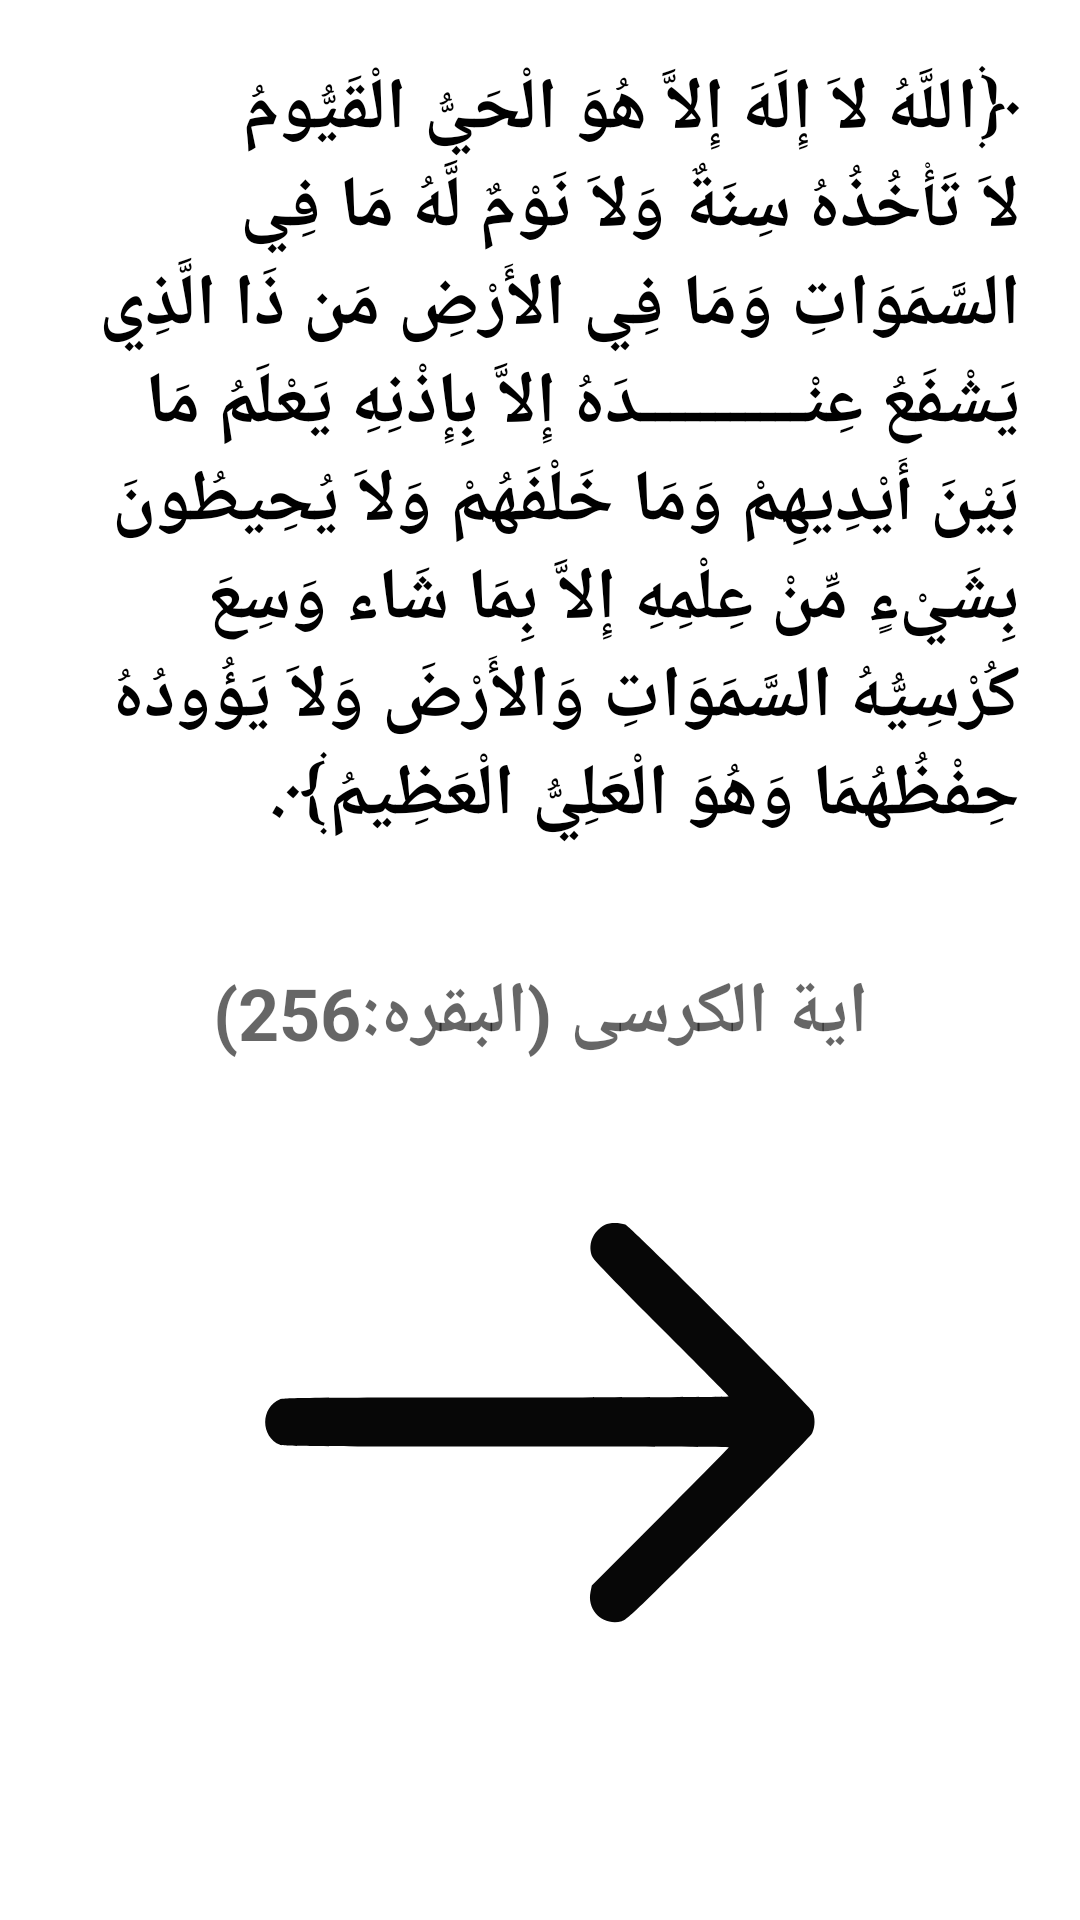

Write the Android layout XML for this screen, with the resource values it uses.
<!-- AndroidManifest.xml: application theme Theme.Azkarelmoslem -->
<!-- res/layout/activity_noom2.xml -->
<?xml version="1.0" encoding="utf-8"?>
<LinearLayout xmlns:android="http://schemas.android.com/apk/res/android"
    xmlns:app="http://schemas.android.com/apk/res-auto"
    xmlns:tools="http://schemas.android.com/tools"
    android:layout_width="match_parent"
    android:layout_height="match_parent"
    android:orientation="vertical"
    tools:context=".noom2">

    <ScrollView
        android:layout_width="match_parent"
        android:layout_height="match_parent">

        <LinearLayout
            android:layout_width="match_parent"
            android:layout_height="wrap_content"
            android:orientation="vertical">

            <TextView
                android:id="@+id/textView"
                android:layout_width="match_parent"
                android:layout_height="wrap_content"
                android:layout_margin="10dp"
                android:padding="10dp"
                android:text="@string/noom2_Text"
                android:textColor="#000000"
                android:textSize="24dp"
                android:textStyle="bold" />

            <TextView
                android:id="@+id/textView2"
                android:layout_width="match_parent"
                android:layout_height="wrap_content"
                android:layout_margin="10dp"
                android:gravity="center|center_vertical"
                android:hint="@string/noom2_hint"
                android:padding="10dp"
                android:textColor="#000000"
                android:textSize="24dp"
                android:textStyle="bold" />

            <ImageView
                android:id="@+id/previous"
                android:layout_width="wrap_content"
                android:layout_height="wrap_content"
                android:layout_gravity="center|center_vertical"
                app:srcCompat="@drawable/ic_next" />

        </LinearLayout>
    </ScrollView>

</LinearLayout>
<!-- resources referenced by this layout -->
<resources>
  <!-- drawable ic_next (drawable) -->
  <vector android:alpha="0.97" android:height="200dp"
      android:viewportHeight="512" android:viewportWidth="512"
      android:width="200dp" xmlns:android="http://schemas.android.com/apk/res/android">
      <path android:fillColor="#000000"
          android:pathData="M311.5,87.6c-10.7,5.5 -15.3,17.8 -10.6,27.9 1.3,2.7 20.5,22.5 59,61 31.4,31.3 57.1,57.3 57.1,57.7 0,0.5 -85.3,0.8 -189.5,0.8 -168.8,-0 -190,0.2 -193.3,1.5 -16.9,7.1 -16.9,31.9 0,39 3.3,1.3 24.5,1.5 193.3,1.5 104.2,-0 189.5,0.3 189.5,0.7 0,0.4 -26.3,27.1 -58.4,59.3l-58.4,58.5 -1.1,5.5c-3.3,16 10.9,29.2 26.7,25 4.4,-1.2 9.8,-6.4 82.5,-78.9 47.7,-47.5 78.7,-79.2 79.9,-81.6 2.8,-5.4 2.8,-13.6 0,-19 -3.1,-5.9 -154.6,-157 -159.4,-159 -4.8,-1.9 -13.5,-1.9 -17.3,0.1z" android:strokeColor="#00000000"/>
  </vector>
  <string name="noom2_Text">﴿اللَّهُ لاَ إِلَهَ إِلاَّ هُوَ الْحَيُّ الْقَيُّومُ لاَ تَأْخُذُهُ سِنَةٌ وَلاَ نَوْمٌ لَّهُ مَا فِي السَّمَوَاتِ وَمَا فِي الأَرْضِ مَن ذَا الَّذِي يَشْفَعُ عِنْـــــــــــدَهُ إِلاَّ بِإِذْنِهِ يَعْلَمُ مَا بَيْنَ أَيْدِيهِمْ وَمَا خَلْفَهُمْ وَلاَ يُحِيطُونَ بِشَيْءٍ مِّنْ عِلْمِهِ إِلاَّ بِمَا شَاء وَسِعَ كُرْسِيُّهُ السَّمَوَاتِ وَالأَرْضَ وَلاَ يَؤُودُهُ حِفْظُهُمَا وَهُوَ الْعَلِيُّ الْعَظِيمُ﴾.</string>
  <string name="noom2_hint">اية الكرسى (البقره:256)</string>
  <style name="Theme.Azkarelmoslem" parent="Theme.MaterialComponents.DayNight.DarkActionBar">
          
          <item name="colorPrimary">@color/purple_500</item>
          <item name="colorPrimaryVariant">@color/purple_700</item>
          <item name="colorOnPrimary">@color/white</item>
          
          <item name="colorSecondary">@color/teal_200</item>
          <item name="colorSecondaryVariant">@color/teal_700</item>
          <item name="colorOnSecondary">@color/black</item>
          
          <item name="android:statusBarColor" tools:targetApi="l">?attr/colorPrimaryVariant</item>
          
      </style>
  <!-- not gathered from this repository: default colours our renderer supplied (Android Studio template values) -->
  <color name="purple_500">#FF6200EE</color>
  <color name="purple_700">#FF3700B3</color>
  <color name="teal_200">#FF03DAC5</color>
  <color name="teal_700">#FF018786</color>
  <color name="black">#FF000000</color>
  <color name="white">#FFFFFFFF</color>
</resources>
